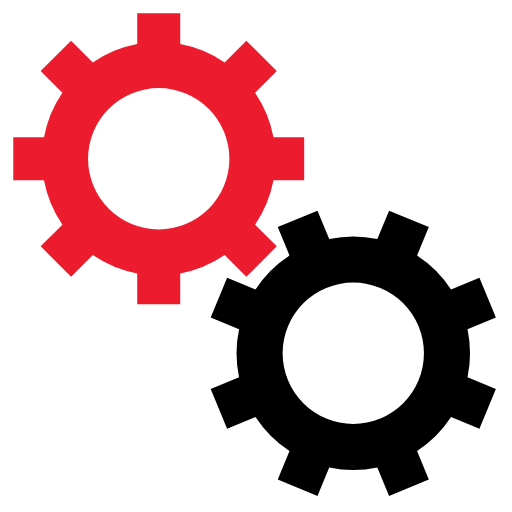
t = 0.00 s
t = 0.60 s: frame unchanged from t = 0.00 s, image omitted
t = 1.20 s: frame unchanged from t = 0.00 s, image omitted
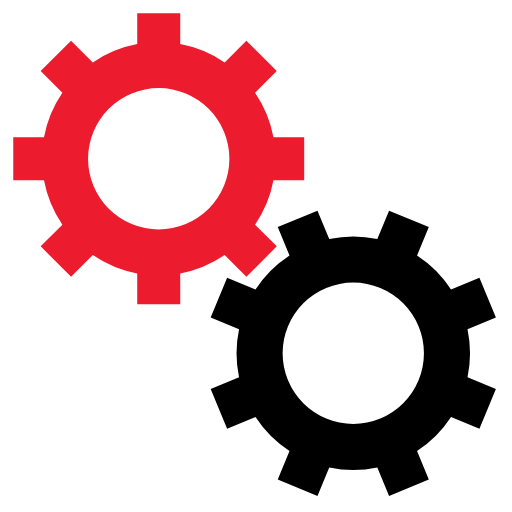
t = 1.80 s

The animated SVG that drew these frames (rendered in a browser with its animation timeline set to each time). Animation: 2 SMIL elements (animateTransform=2); one cycle of 2.40 s, repeats indefinitely.

<svg class="lds-gears" width="161px"  height="161px"  xmlns="http://www.w3.org/2000/svg" xmlns:xlink="http://www.w3.org/1999/xlink" viewBox="0 0 100 100" preserveAspectRatio="xMidYMid" style="background: none;"><g transform="translate(50 50)"> <g transform="translate(-19 -19) scale(0.6)"> <g transform="rotate(40)">
<animateTransform attributeName="transform" type="rotate" values="0;360" keyTimes="0;1" dur="2.4s" begin="0s" repeatCount="indefinite"></animateTransform><path d="M37.3496987939662 -7 L47.3496987939662 -7 L47.3496987939662 7 L37.3496987939662 7 A38 38 0 0 1 31.359972760794346 21.46047782418268 L31.359972760794346 21.46047782418268 L38.431040572659825 28.531545636048154 L28.531545636048154 38.431040572659825 L21.46047782418268 31.359972760794346 A38 38 0 0 1 7.0000000000000036 37.3496987939662 L7.0000000000000036 37.3496987939662 L7.000000000000004 47.3496987939662 L-6.999999999999999 47.3496987939662 L-7 37.3496987939662 A38 38 0 0 1 -21.46047782418268 31.35997276079435 L-21.46047782418268 31.35997276079435 L-28.531545636048154 38.431040572659825 L-38.43104057265982 28.531545636048158 L-31.359972760794346 21.460477824182682 A38 38 0 0 1 -37.3496987939662 7.000000000000007 L-37.3496987939662 7.000000000000007 L-47.3496987939662 7.000000000000008 L-47.3496987939662 -6.9999999999999964 L-37.3496987939662 -6.999999999999997 A38 38 0 0 1 -31.35997276079435 -21.460477824182675 L-31.35997276079435 -21.460477824182675 L-38.431040572659825 -28.531545636048147 L-28.53154563604818 -38.4310405726598 L-21.4604778241827 -31.35997276079433 A38 38 0 0 1 -6.999999999999992 -37.3496987939662 L-6.999999999999992 -37.3496987939662 L-6.999999999999994 -47.3496987939662 L6.999999999999977 -47.3496987939662 L6.999999999999979 -37.3496987939662 A38 38 0 0 1 21.460477824182686 -31.359972760794342 L21.460477824182686 -31.359972760794342 L28.531545636048158 -38.43104057265982 L38.4310405726598 -28.53154563604818 L31.35997276079433 -21.4604778241827 A38 38 0 0 1 37.3496987939662 -6.999999999999995 M0 -23A23 23 0 1 0 0 23 A23 23 0 1 0 0 -23" fill="#ed1b2e"></path></g></g> <g transform="translate(19 19) scale(0.6)"> <g transform="rotate(297.5)">
<animateTransform attributeName="transform" type="rotate" values="360;0" keyTimes="0;1" dur="2.4s" begin="-0.15s" repeatCount="indefinite"></animateTransform><path d="M37.3496987939662 -7 L47.3496987939662 -7 L47.3496987939662 7 L37.3496987939662 7 A38 38 0 0 1 31.359972760794346 21.46047782418268 L31.359972760794346 21.46047782418268 L38.431040572659825 28.531545636048154 L28.531545636048154 38.431040572659825 L21.46047782418268 31.359972760794346 A38 38 0 0 1 7.0000000000000036 37.3496987939662 L7.0000000000000036 37.3496987939662 L7.000000000000004 47.3496987939662 L-6.999999999999999 47.3496987939662 L-7 37.3496987939662 A38 38 0 0 1 -21.46047782418268 31.35997276079435 L-21.46047782418268 31.35997276079435 L-28.531545636048154 38.431040572659825 L-38.43104057265982 28.531545636048158 L-31.359972760794346 21.460477824182682 A38 38 0 0 1 -37.3496987939662 7.000000000000007 L-37.3496987939662 7.000000000000007 L-47.3496987939662 7.000000000000008 L-47.3496987939662 -6.9999999999999964 L-37.3496987939662 -6.999999999999997 A38 38 0 0 1 -31.35997276079435 -21.460477824182675 L-31.35997276079435 -21.460477824182675 L-38.431040572659825 -28.531545636048147 L-28.53154563604818 -38.4310405726598 L-21.4604778241827 -31.35997276079433 A38 38 0 0 1 -6.999999999999992 -37.3496987939662 L-6.999999999999992 -37.3496987939662 L-6.999999999999994 -47.3496987939662 L6.999999999999977 -47.3496987939662 L6.999999999999979 -37.3496987939662 A38 38 0 0 1 21.460477824182686 -31.359972760794342 L21.460477824182686 -31.359972760794342 L28.531545636048158 -38.43104057265982 L38.4310405726598 -28.53154563604818 L31.35997276079433 -21.4604778241827 A38 38 0 0 1 37.3496987939662 -6.999999999999995 M0 -23A23 23 0 1 0 0 23 A23 23 0 1 0 0 -23" fill="#000000"></path></g></g></g></svg>
